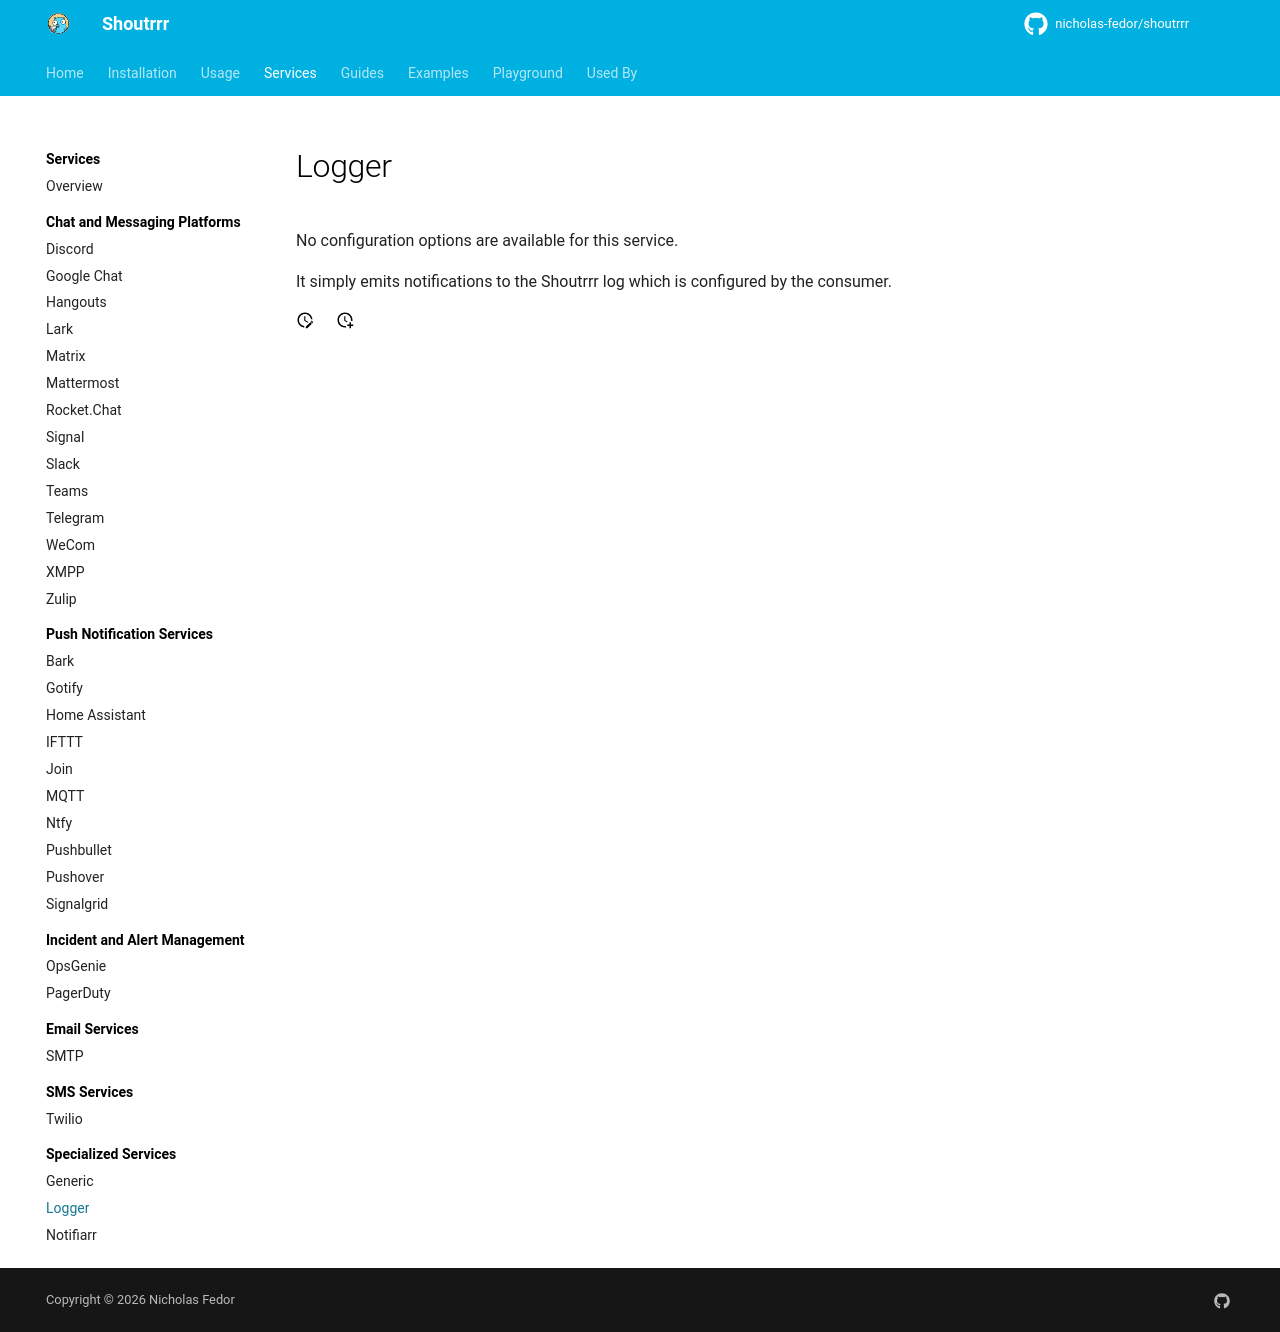

repository: nicholas-fedor/shoutrrr · page: v0.25.1/services/specialized/logger/index.html · generator: mkdocs

# Logger

No configuration options are available for this service.

It simply emits notifications to the Shoutrrr log which is
configured by the consumer.
